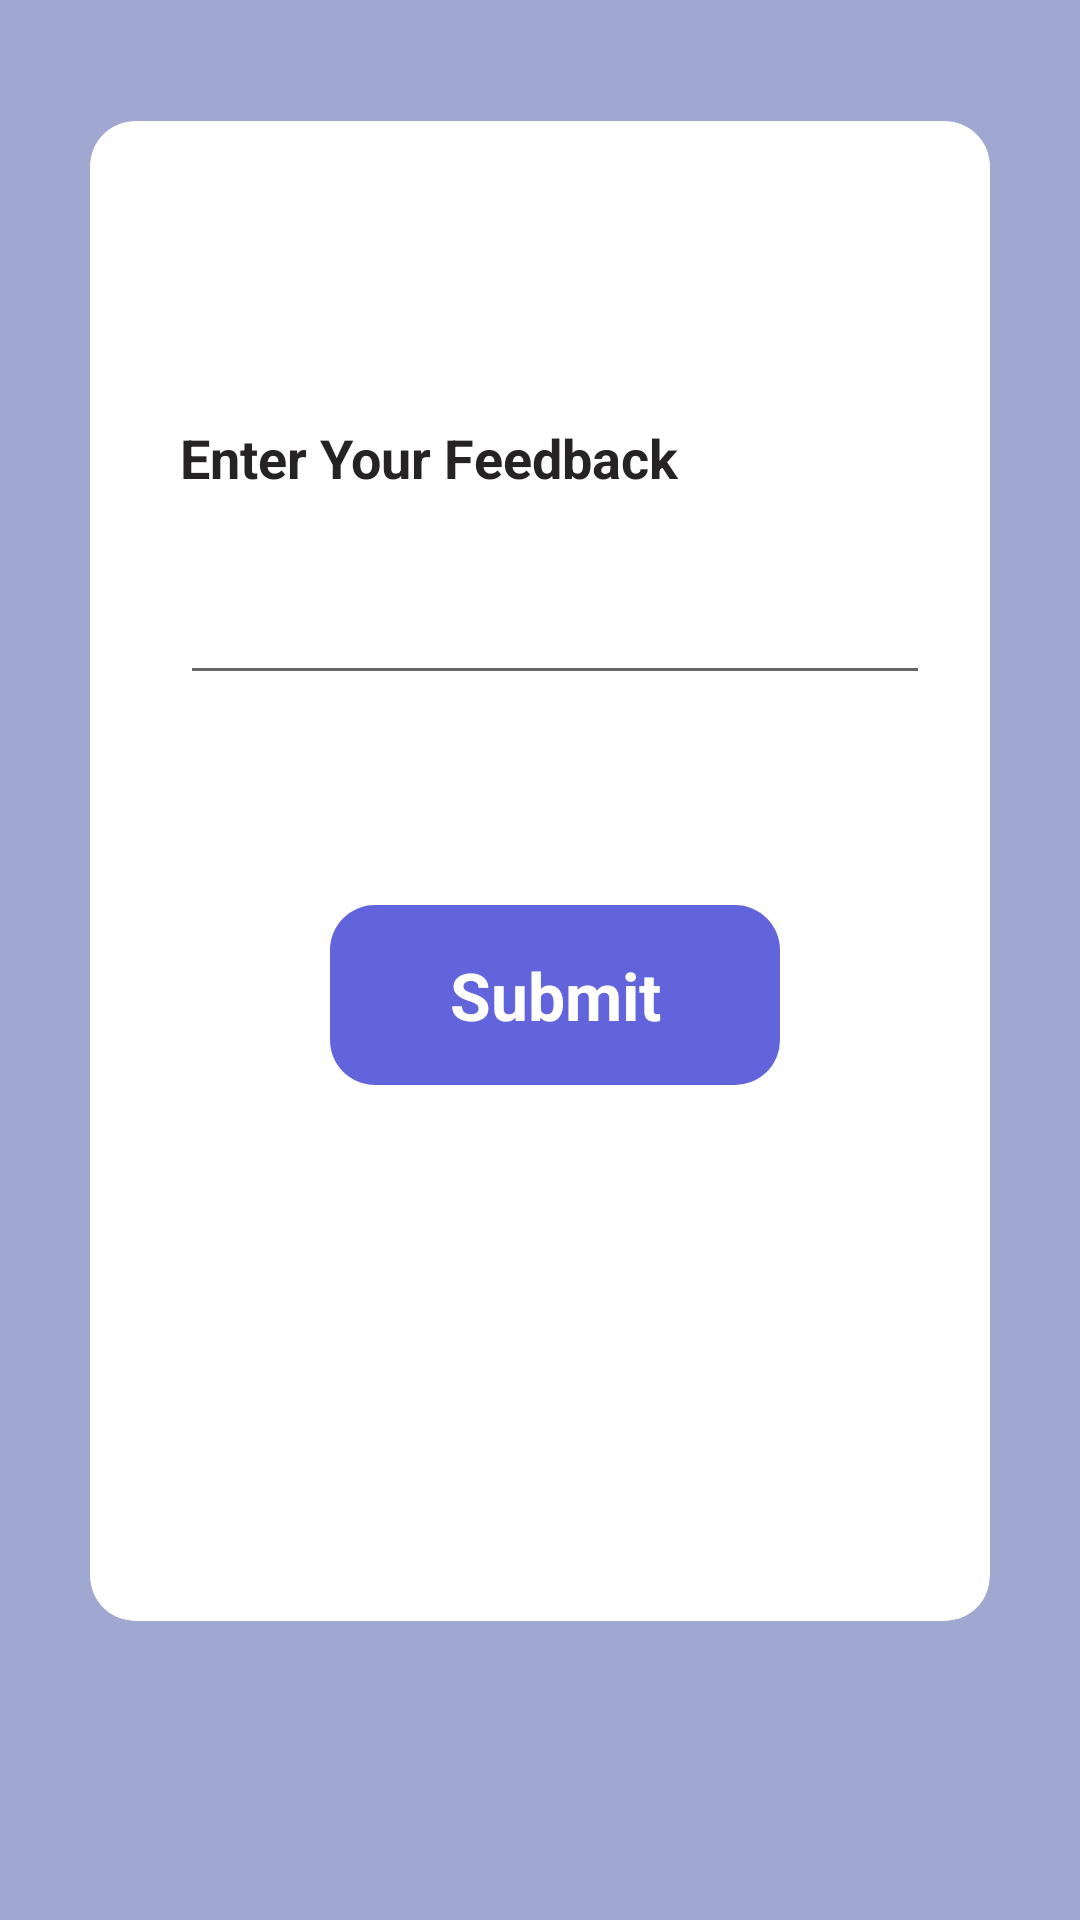

The Android layout XML behind this screen, and the referenced resources:
<!-- AndroidManifest.xml: application theme Theme.Accident -->
<!-- res/layout/activity_feedback.xml -->
<?xml version="1.0" encoding="utf-8"?>
<LinearLayout xmlns:android="http://schemas.android.com/apk/res/android"
    xmlns:app="http://schemas.android.com/apk/res-auto"
    xmlns:tools="http://schemas.android.com/tools"
    android:layout_width="match_parent"
    android:layout_height="match_parent"
    android:orientation="vertical"
    tools:context=".MainActivity">

    <LinearLayout
        android:layout_width="match_parent"
        android:layout_height="match_parent"
        android:orientation="vertical"
        android:background="#A0A8D1">

        <TextView
            android:layout_width="match_parent"
            android:layout_height="100dp"
            android:layout_gravity="center"
            android:layout_marginTop="30dp"
            android:gravity="center"
            android:paddingTop="5dp"
            android:text="Feedback"
            android:textColor="@color/white"
            android:textSize="35dp"
            android:textStyle="bold" />




    </LinearLayout>




    <androidx.cardview.widget.CardView
        android:layout_width="match_parent"
        android:layout_height="500dp"
        app:cardCornerRadius="15dp"
        android:elevation="35dp"
        android:layout_marginTop="-600dp"
        android:layout_marginStart="30dp"
        android:layout_marginEnd="30dp"
        >

        <LinearLayout
            android:layout_width="match_parent"
            android:layout_height="wrap_content"
            android:orientation="vertical">


            <LinearLayout
                android:layout_width="match_parent"
                android:layout_height="wrap_content"
                android:layout_marginLeft="20dp"
                android:layout_marginTop="100dp"
                android:layout_marginRight="20dp"
                android:elevation="15dp">

                <LinearLayout
                    android:layout_width="match_parent"
                    android:layout_height="wrap_content"
                    android:gravity="center"
                    android:orientation="vertical"
                    android:paddingLeft="10dp">

                    <TextView
                        style="@style/TextAppearance.AppCompat.Medium"
                        android:layout_width="match_parent"
                        android:layout_height="50dp"
                        android:text="Enter Your Feedback"
                        android:textColor="#252323"
                        android:textStyle="bold" />


                    <EditText
                        android:id="@+id/feedback"
                        android:layout_width="match_parent"
                        android:layout_height="wrap_content"
                        android:layout_marginBottom="50dp"
                        android:ems="10"
                        android:gravity="start|top"
                        android:inputType="textMultiLine" />

                    <TextView
                        android:id="@+id/button"
                        style="@style/TextAppearance.AppCompat.Large"
                        android:layout_width="150dp"
                        android:layout_height="60dp"
                        android:layout_margin="20dp"
                        android:background="@drawable/bg_emergency"
                        android:gravity="center"
                        android:text="Submit"
                        android:textColor="@color/white"
                        android:textStyle="bold" />


                </LinearLayout>


            </LinearLayout>

        </LinearLayout>


    </androidx.cardview.widget.CardView>


    <LinearLayout
        android:layout_width="match_parent"
        android:layout_height="100dp"
        android:orientation="horizontal"
        android:gravity="end"
        android:layout_marginRight="40dp"
        android:layout_marginTop="15dp"
        />

</LinearLayout>
<!-- resources referenced by this layout -->
<resources>
  <color name="white">#FFFFFF</color>
  <!-- drawable bg_emergency (drawable) -->
  <?xml version="1.0" encoding="utf-8"?>
  <shape xmlns:android="http://schemas.android.com/apk/res/android">
  
      <solid android:color="#FF6164DB"/>
      <corners android:radius="15dp"/>
  </shape>
  <style name="Theme.Accident" parent="Theme.MaterialComponents.DayNight.NoActionBar">
          
          <item name="colorPrimary">@color/purple_500</item>
          <item name="colorPrimaryVariant">@color/purple_700</item>
          <item name="colorOnPrimary">@color/white</item>
          
          <item name="colorSecondary">@color/teal_200</item>
          <item name="colorSecondaryVariant">@color/teal_700</item>
  
          <item name="colorOnSecondary">@color/black</item>
          
          <item name="android:statusBarColor" tools:targetApi="l">?attr/colorPrimaryVariant</item>
          
      </style>
  <color name="purple_500">#612C97</color>
  <color name="purple_700">#536DFE</color>
  <color name="teal_200">#FF03DAC5</color>
  <color name="teal_700">#FF018786</color>
  <color name="black">#FF000000</color>
</resources>
